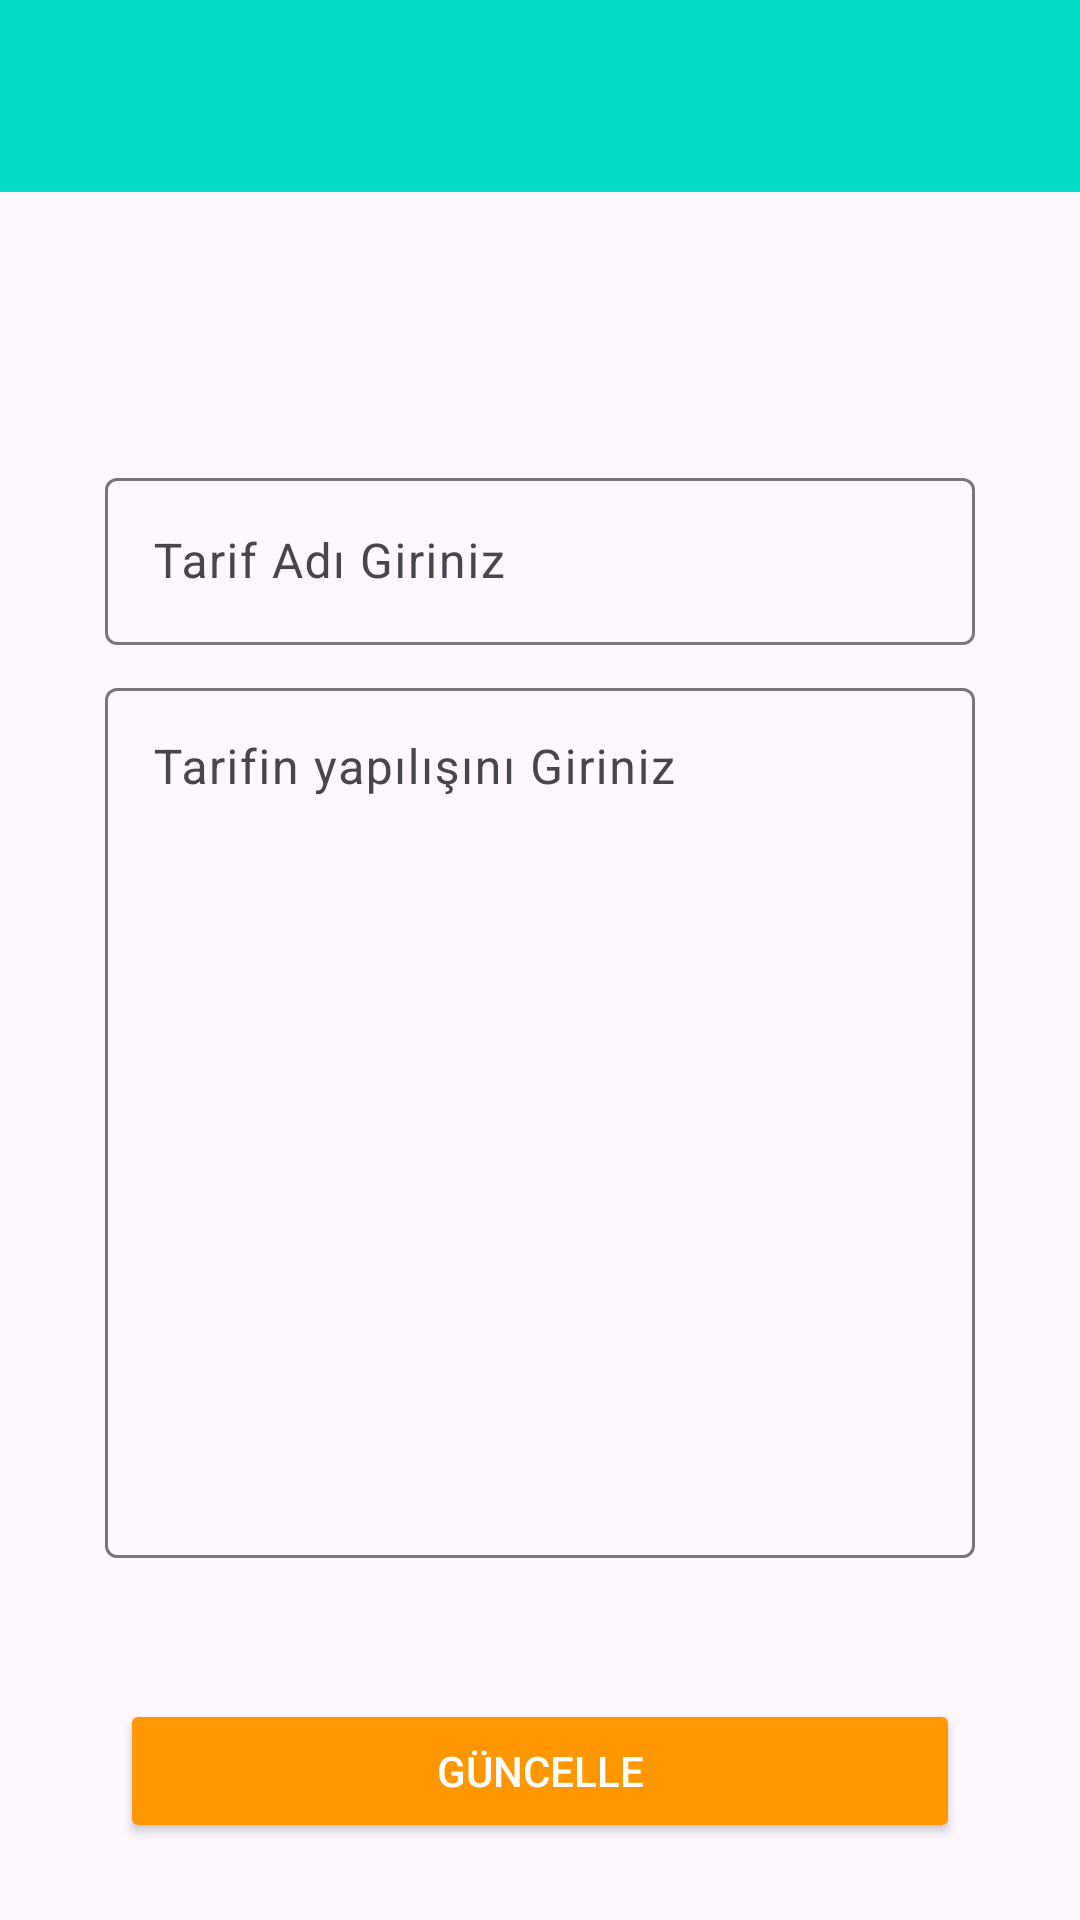

Here is an Android app screen rendered from its layout file. Give the layout XML and the strings, colors and styles it references.
<!-- AndroidManifest.xml: application theme Theme.RecipesApp -->
<!-- res/layout/fragment_tarif_guncelle.xml -->
<?xml version="1.0" encoding="utf-8"?>
<androidx.constraintlayout.widget.ConstraintLayout xmlns:android="http://schemas.android.com/apk/res/android"
    xmlns:app="http://schemas.android.com/apk/res-auto"
    xmlns:tools="http://schemas.android.com/tools"
    android:layout_width="match_parent"
    android:layout_height="match_parent"
    tools:context=".ui.fragment.TarifDetayFragment">


    <androidx.appcompat.widget.Toolbar
        android:id="@+id/toolbarTarifGuncelle"
        android:layout_width="0dp"
        android:layout_height="wrap_content"
        android:background="@color/colorAccent"
        android:minHeight="?attr/actionBarSize"
        android:theme="?attr/actionBarTheme"
        app:layout_constraintEnd_toEndOf="parent"
        app:layout_constraintHorizontal_bias="0.5"
        app:layout_constraintStart_toStartOf="parent"
        app:layout_constraintTop_toTopOf="parent" />


    <com.google.android.material.textfield.TextInputLayout
        android:id="@+id/textInputLayout2"
        android:layout_width="0dp"
        android:layout_height="wrap_content"
        android:layout_marginStart="35dp"
        android:layout_marginTop="90dp"
        android:layout_marginEnd="35dp"
        app:layout_constraintEnd_toEndOf="parent"
        app:layout_constraintStart_toStartOf="parent"
        app:layout_constraintTop_toBottomOf="@+id/toolbarTarifGuncelle">

        <com.google.android.material.textfield.TextInputEditText
            android:id="@+id/editTextTarifAd"
            android:layout_width="match_parent"
            android:layout_height="wrap_content"
            android:hint="Tarif Adı Giriniz" />

    </com.google.android.material.textfield.TextInputLayout>


    <com.google.android.material.textfield.TextInputLayout
        android:id="@+id/textInputLayout"
        android:layout_width="0dp"
        android:layout_height="wrap_content"
        android:layout_marginStart="35dp"
        android:layout_marginTop="9dp"
        android:layout_marginEnd="35dp"
        app:layout_constraintEnd_toEndOf="parent"
        app:layout_constraintStart_toStartOf="parent"
        app:layout_constraintTop_toBottomOf="@+id/textInputLayout2">

        <com.google.android.material.textfield.TextInputEditText
            android:id="@+id/textViewTarifYapilis"
            android:layout_width="match_parent"
            android:layout_height="290dp"
            android:gravity="start"
            android:hint="Tarifin yapılışını Giriniz" />

    </com.google.android.material.textfield.TextInputLayout>

    <Button
        android:id="@+id/buttonGuncelle"
        android:layout_width="0dp"
        android:layout_height="wrap_content"
        android:layout_marginStart="40dp"
        android:layout_marginTop="53dp"
        android:layout_marginEnd="40dp"
        android:layout_marginBottom="32dp"
        android:backgroundTint="#FF9800"
        android:text="Güncelle"
        android:textColor="@android:color/white"
        app:layout_constraintBottom_toBottomOf="parent"
        app:layout_constraintEnd_toEndOf="parent"
        app:layout_constraintHorizontal_bias="0.0"
        app:layout_constraintStart_toStartOf="parent"
        app:layout_constraintTop_toBottomOf="@+id/textInputLayout" />

</androidx.constraintlayout.widget.ConstraintLayout>
<!-- resources referenced by this layout -->
<resources>
  <color name="colorAccent">#000000</color>
  <style name="Theme.RecipesApp" parent="Base.Theme.RecipesApp" />
  <style name="Base.Theme.RecipesApp" parent="Theme.Material3.DayNight.NoActionBar">
          
          <item name="colorPrimary">@color/colorPrimary</item>
      </style>
  <color name="colorPrimary">#FF9800</color>
</resources>
